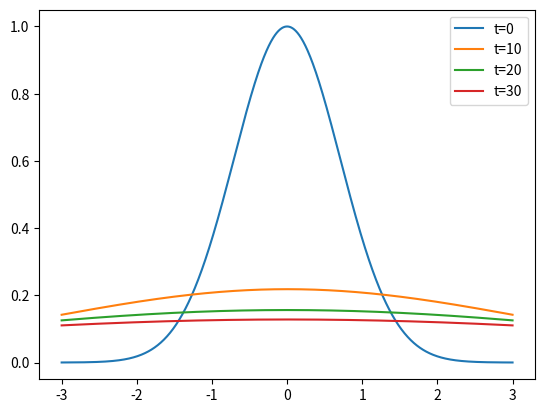

Write Python code to recreate this figure.
import numpy as np
import matplotlib.pyplot as plt
from mpl_toolkits.mplot3d import Axes3D

eps = 1e-8

def sec(x):
	return 1 / np.cos(x);

# original function
def f(x):
	#return np.piecewise(x, [np.less_equal(abs(x), 1), np.logical_not(np.less_equal(abs(x), 1))], [1, 0])
	return np.exp(-x**2)
	#return np.sinc(x)

# tan(k)-subtitute version
def sub_u(x, t, alpha = 1, maxn = 10000):
	dk = np.pi / maxn
	coe = dk / np.sqrt(np.pi)
	s = 0
	for n in range(1, maxn):
		# if f(np.tan(-np.pi + dk * n)) <= eps: continue;
		s += f(x + 2 * np.tan(-np.pi / 2 + dk * n) * np.sqrt(t * alpha)) * np.exp(-np.tan(-np.pi / 2 + dk * n) ** 2) * (sec(-np.pi / 2 + dk * n) ** 2)
		"""
		print("\t%f" % (f(np.tan(-np.pi + dk * n))), end = ' ')
		print("\t%f" % (np.exp(-((x - np.tan(-np.pi / 2 + dk * n)) ** 2)/(4 * t * alpha))), end = ' ')
		print("\t%f" % (-((x - np.tan(-np.pi / 2 + dk * n)) ** 2)/(4 * t * alpha)), end = ' ')
		print("\t%f" % ((sec(-np.pi / 2 + dk * n) ** 2)))
		"""
		
	s += f(x + 2 * np.tan(-np.pi / 2 + dk) * np.sqrt(t * alpha)) * np.exp(-np.tan(-np.pi / 2 + dk) ** 2) * (sec(-np.pi / 2 + dk) ** 2)
	s += f(x + 2 * np.tan(np.pi / 2 - dk) * np.sqrt(t * alpha)) * np.exp(-np.tan(np.pi / 2 - dk) ** 2) * (sec(np.pi / 2 - dk) ** 2)
	s *= coe
	return s

# non-subtitute version
def nonsub_u(x, t, alpha = 1, L = -100, R = 100, maxn = 10000):
	dk = (R - L) / maxn
	coe = dk / np.sqrt(np.pi)
	s = 0
	for n in range(1, maxn - 1):
		s += f(x + 2 * (L + dk * n) * np.sqrt(t * alpha)) * np.exp(-(L + dk * n)**2)
	s *= coe
	return s

"""
print(altu(0, 0.1))
print(u(0, 0.1))
print(altu(0, 1))
print(u(0, 1))
print(u(0, 2))
print(u(0, 2))
"""

fig = plt.figure()

X = np.linspace(-3, 3, 1024)

plt.plot(X, sub_u(X, 0, alpha = 0.5), label = 't=0')
#plt.plot(X, sub_u(X, 1, alpha = 0.5), label = 't=1')
#plt.plot(X, sub_u(X, 2, alpha = 0.5), label = 't=2')
#plt.plot(X, sub_u(X, 4, alpha = 0.5), label = 't=4')
plt.plot(X, sub_u(X, 10, alpha = 0.5), label = 't=10')
plt.plot(X, sub_u(X, 20, alpha = 0.5), label = 't=20')
plt.plot(X, sub_u(X, 30, alpha = 0.5), label = 't=30')

plt.legend(loc = 0)
plt.show()
